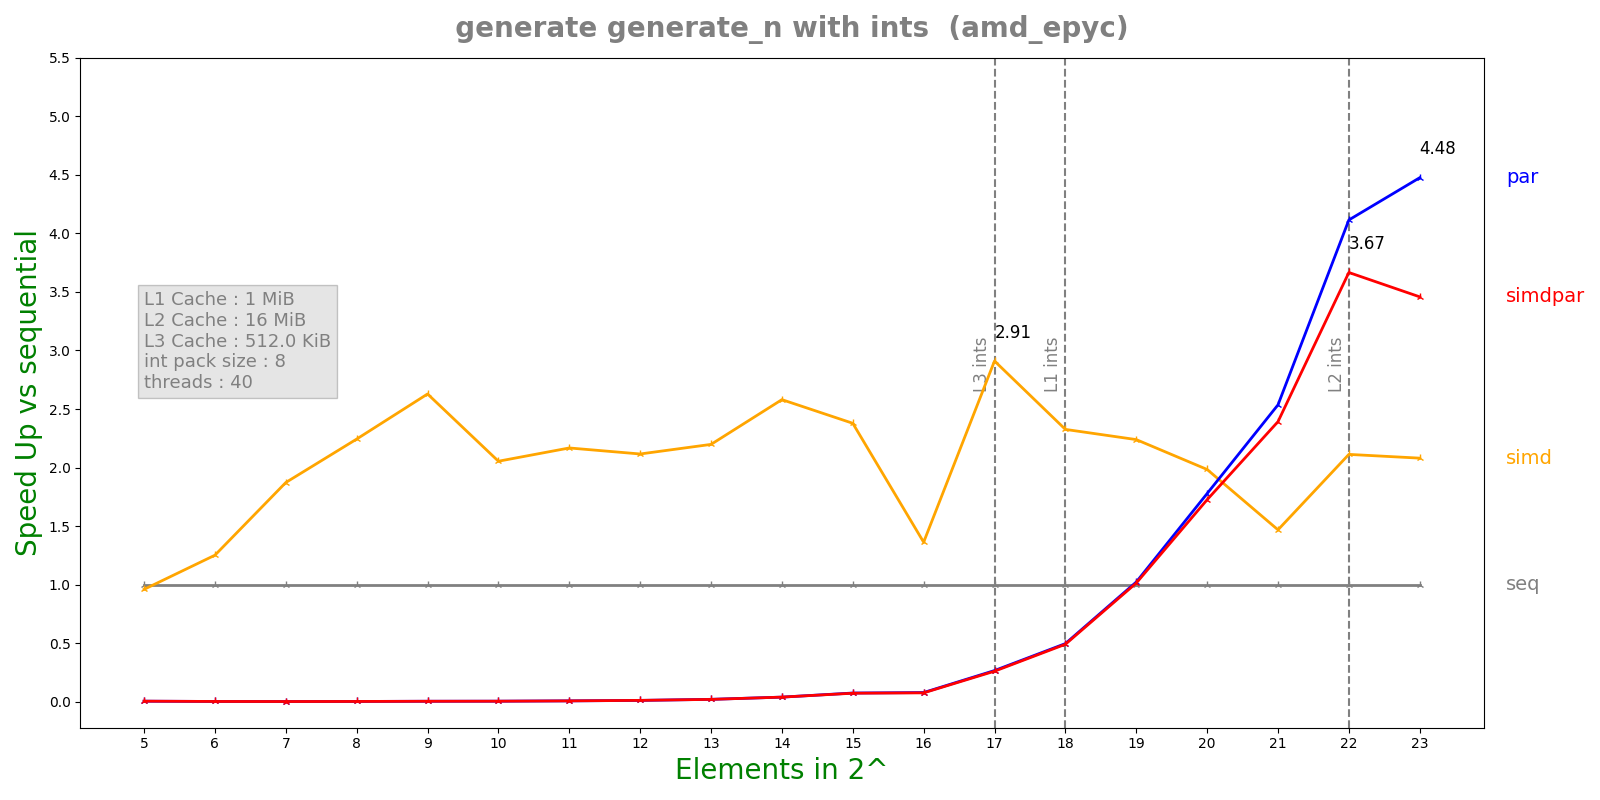

The file beside this chart, header and first rows:
n, lane, threads, seq, simd, par, simdpar
5, 8, 40, 2.408e-07, 2.51e-07, 6.1329e-05, 5.8111e-05
6, 8, 40, 2.54e-07, 2.03e-07, 0.0001511, 0.0001524
7, 8, 40, 4.0736e-07, 2.176e-07, 0.0003856, 0.000386
8, 8, 40, 6.6084e-07, 2.946e-07, 0.0003867, 0.0003836
9, 8, 40, 1.28004e-06, 4.87e-07, 0.0003783, 0.0003843
10, 8, 40, 1.51167e-06, 7.36e-07, 0.0003852, 0.0003828
11, 8, 40, 2.54875e-06, 1.17604e-06, 0.0003847, 0.0003833
12, 8, 40, 4.23775e-06, 2.00288e-06, 0.0003982, 0.0003845
13, 8, 40, 7.377e-06, 3.35664e-06, 0.0003723, 0.0003817
14, 8, 40, 1.44698e-05, 5.60824e-06, 0.0003736, 0.0003731
15, 8, 40, 2.73417e-05, 1.14974e-05, 0.0003711, 0.0003791
16, 8, 40, 2.91032e-05, 2.13644e-05, 0.0003741, 0.0003872
17, 8, 40, 0.0001014, 3.48302e-05, 0.0003816, 0.0003896
18, 8, 40, 0.0002028, 8.71928e-05, 0.000409, 0.0004137
19, 8, 40, 0.0004119, 0.000184, 0.0004031, 0.0004066
20, 8, 40, 0.0006894, 0.0003476, 0.0003878, 0.0003996
21, 8, 40, 0.001034, 0.0007047, 0.0004079, 0.0004324
22, 8, 40, 0.002959, 0.001401, 0.000719, 0.0008071
23, 8, 40, 0.006134, 0.002949, 0.00137, 0.001774
